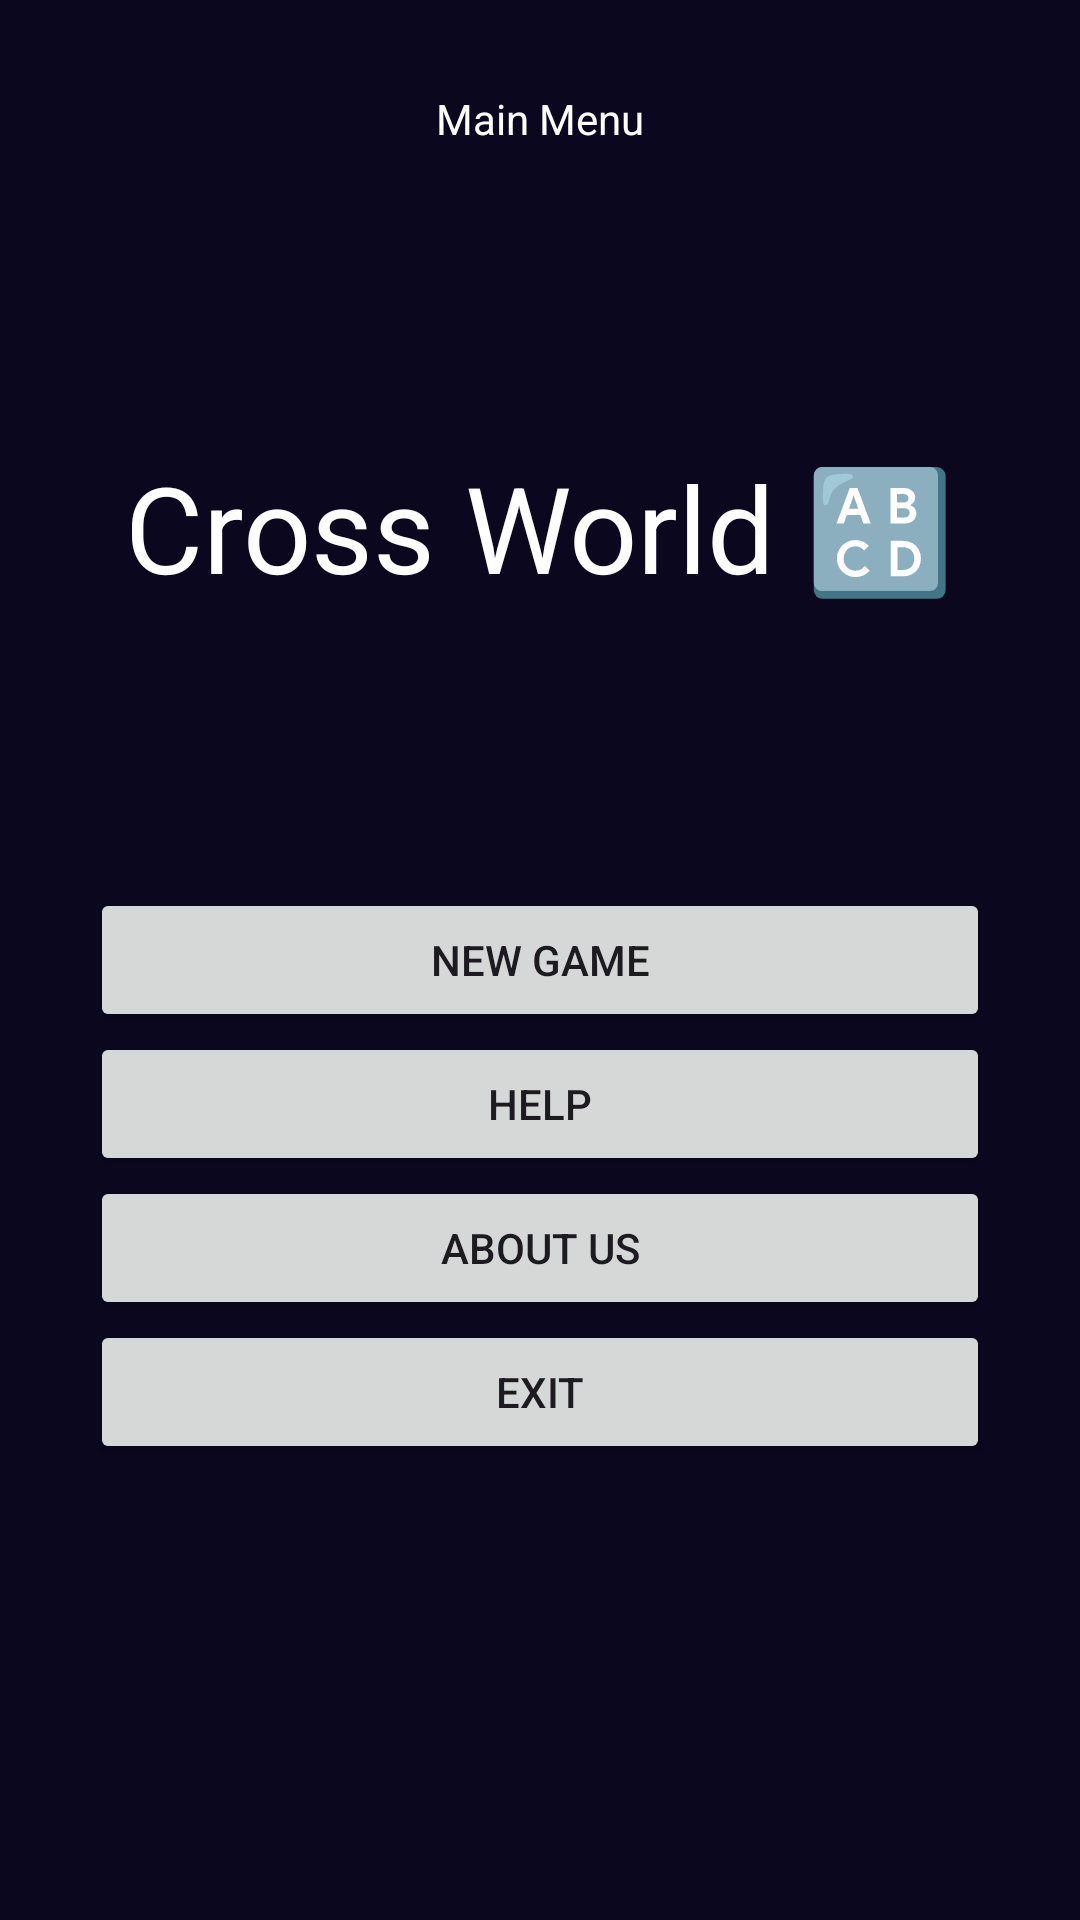

Write the Android layout XML for this screen, with the resource values it uses.
<!-- AndroidManifest.xml: application theme Theme.Cross1 -->
<!-- res/layout/mainmenu.xml -->
<?xml version="1.0" encoding="utf-8"?>
<RelativeLayout xmlns:android="http://schemas.android.com/apk/res/android"
    xmlns:tools="http://schemas.android.com/tools"
    android:layout_width="match_parent"
    android:layout_height="match_parent"
    tools:ignore="ExtraText"
    android:background="@color/splash">>


    <TextView
        android:id="@+id/title"
        android:layout_width="wrap_content"
        android:layout_height="wrap_content"
        android:text="Main Menu"
        android:textColor="@color/white"
        android:layout_centerHorizontal="true"
        android:layout_marginTop="30dp"/>

    <TextView
        android:id="@+id/textView2"
        android:layout_centerHorizontal="true"
        android:layout_width="wrap_content"
        android:layout_height="wrap_content"
        android:layout_below="@+id/title"
        android:layout_marginTop="100dp"
        android:text="Cross World 🔠"
        android:textColor="@color/white"
        android:textSize="40dp" />



    <Button
        android:id="@+id/new_game_button"
        android:layout_centerInParent="true"
        android:layout_width="300dp"
        android:layout_height="wrap_content"
        android:text="New Game"/>


    <Button
        android:id="@+id/help_button"
        android:layout_width="300dp"
        android:layout_height="wrap_content"
        android:text="Help"
        android:layout_centerHorizontal="true"
        android:layout_below="@+id/new_game_button"/>


    <Button
        android:id="@+id/about_button"
        android:layout_width="300dp"
        android:layout_centerHorizontal="true"
        android:layout_height="wrap_content"
        android:text="About Us"
        android:layout_below="@+id/help_button"/>


    <Button
        android:id="@+id/exit_button"
        android:layout_width="300dp"
        android:layout_height="wrap_content"
        android:layout_centerHorizontal="true"
        android:text="Exit"
        android:layout_below="@+id/about_button"/>/>



</RelativeLayout>
<!-- resources referenced by this layout -->
<resources>
  <color name="splash">#0A071F</color>
  <color name="white">#FFFFFFFF</color>
  <style name="Theme.Cross1" parent="Base.Theme.Cross1" />
  <style name="Base.Theme.Cross1" parent="Theme.Material3.DayNight.NoActionBar">
          
          
      </style>
</resources>
